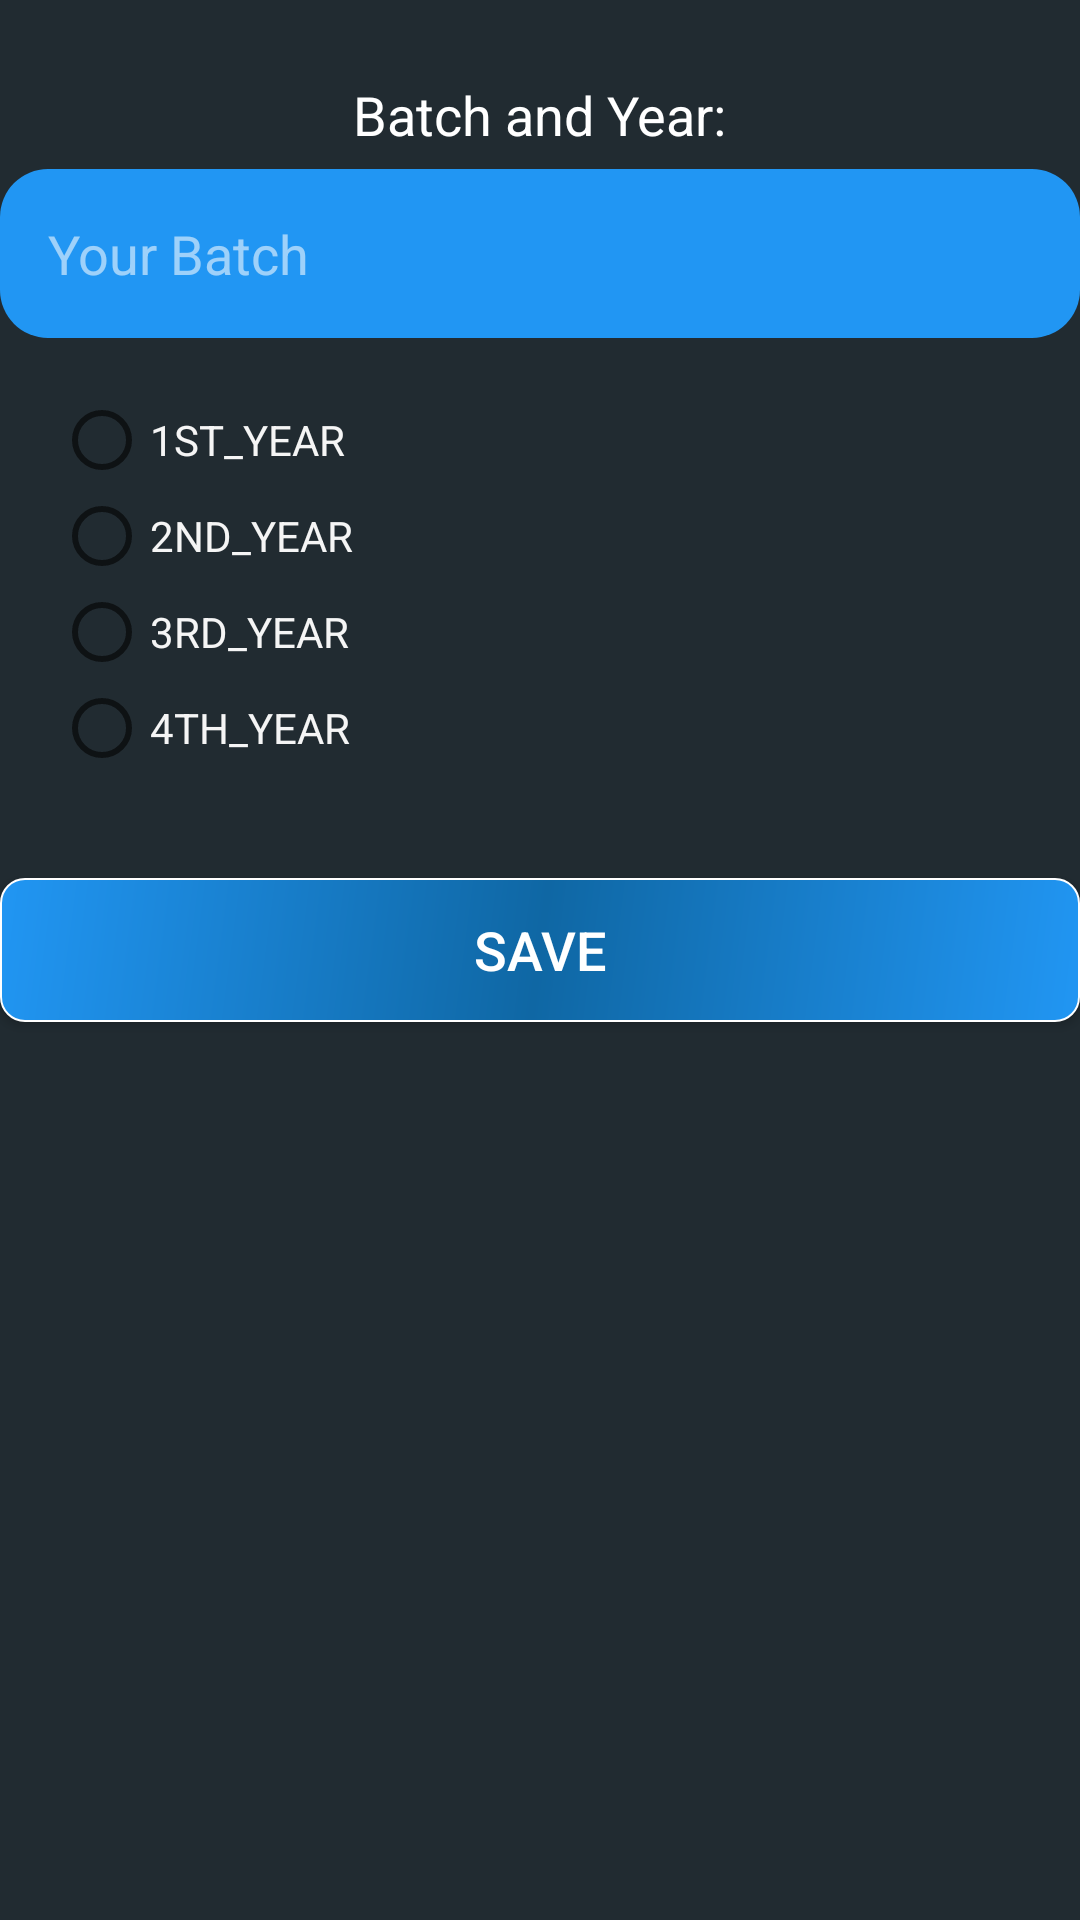

Here is an Android app screen rendered from its layout file. Give the layout XML and the strings, colors and styles it references.
<!-- AndroidManifest.xml: application theme AppTheme -->
<!-- res/layout/activity_batch_and_year.xml -->
<?xml version="1.0" encoding="utf-8"?>
<RelativeLayout
    xmlns:android="http://schemas.android.com/apk/res/android"
    xmlns:app="http://schemas.android.com/apk/res-auto"
    xmlns:tools="http://schemas.android.com/tools"
    android:layout_width="match_parent"
    android:layout_height="match_parent"
    tools:context=".BatchAndYearActivity"
    android:background="#212b31"
    android:orientation="vertical">
    <TextView
        android:layout_width="wrap_content"
        android:layout_height="wrap_content"
        android:text="Batch and Year:"
        android:textSize="18dp"
        android:id="@+id/message"
        android:layout_centerHorizontal="true"
        android:layout_marginTop="26dp"
        android:layout_marginBottom="6dp"
        android:textColor="#ffffff"
        />

    <EditText
        android:layout_width="match_parent"
        android:layout_height="wrap_content"
        android:background="@drawable/buttons_colorprimary_bg"
        android:hint="Your Batch"
        android:layout_below="@+id/message"
        android:textColor="#ffffff"
        android:textColorHint="#90ffffff"
        android:gravity="center_vertical"
        android:padding="16dp"
        android:id="@+id/batch"/>
    <RadioGroup
        android:layout_width="match_parent"
        android:layout_height="wrap_content"
        android:id="@+id/getYear"
        android:layout_below="@id/batch"
        android:orientation="vertical"
        android:padding="18dp"
        android:layout_centerHorizontal="true"
        android:gravity="center_vertical">
        <RadioButton
            android:layout_width="match_parent"
            android:layout_height="wrap_content"
            android:textColor="#f5f5f5"
            android:text="1ST_YEAR"/>
        <RadioButton
            android:layout_width="match_parent"
            android:layout_height="wrap_content"
            android:textColor="#f5f5f5"
            android:text="2ND_YEAR"/>
        <RadioButton
            android:layout_width="match_parent"
            android:layout_height="wrap_content"
            android:textColor="#f5f5f5"
            android:text="3RD_YEAR"/>
        <RadioButton
            android:layout_width="match_parent"
            android:layout_height="wrap_content"
            android:textColor="#f5f5f5"
            android:text="4TH_YEAR"/>
    </RadioGroup>
    <Button
        android:layout_width="match_parent"
        android:layout_height="wrap_content"
        android:layout_below="@+id/getYear"
        android:layout_marginTop="16dp"
        android:background="@drawable/sidenavbar"
        android:text="SAVE"
        android:id="@+id/savebatch"
        android:textSize="18dp"
        android:textColor="#ffffff"
        />


</RelativeLayout>
<!-- resources referenced by this layout -->
<resources>
  <!-- drawable buttons_colorprimary_bg (drawable) -->
  <?xml version="1.0" encoding="utf-8"?>
  <selector xmlns:android="http://schemas.android.com/apk/res/android">
  
      <item >
          <shape android:shape="rectangle">
              <solid android:color="@color/colorPrimary" />
              <corners android:radius="16dp"/>
          </shape>
      </item>
  
  
  </selector>
  <!-- drawable sidenavbar (drawable) -->
  <?xml version="1.0" encoding="utf-8"?>
  <shape xmlns:android="http://schemas.android.com/apk/res/android"
      android:shape="rectangle">
      <gradient
          android:angle="135"
          android:centerColor="@color/colorPrimaryDark"
          android:endColor="@color/colorPrimary"
          android:startColor="@color/colorPrimary"
          android:type="linear" />
      <stroke android:width="0.75dp" android:color="#ffffff" />
      <corners
          android:radius="8dp"
          android:topLeftRadius="8dp"
          android:bottomLeftRadius="8dp"></corners>
  </shape>
  <style name="AppTheme" parent="Theme.AppCompat.Light.DarkActionBar">
          
          <item name="colorPrimary">@color/colorPrimary</item>
          <item name="colorPrimaryDark">@color/colorPrimaryDark</item>
          <item name="colorAccent">@color/colorAccent</item>
      </style>
  <color name="colorPrimary">#2196f3</color>
  <color name="colorPrimaryDark">#0F67A4</color>
  <color name="colorAccent">#b30000</color>
</resources>
